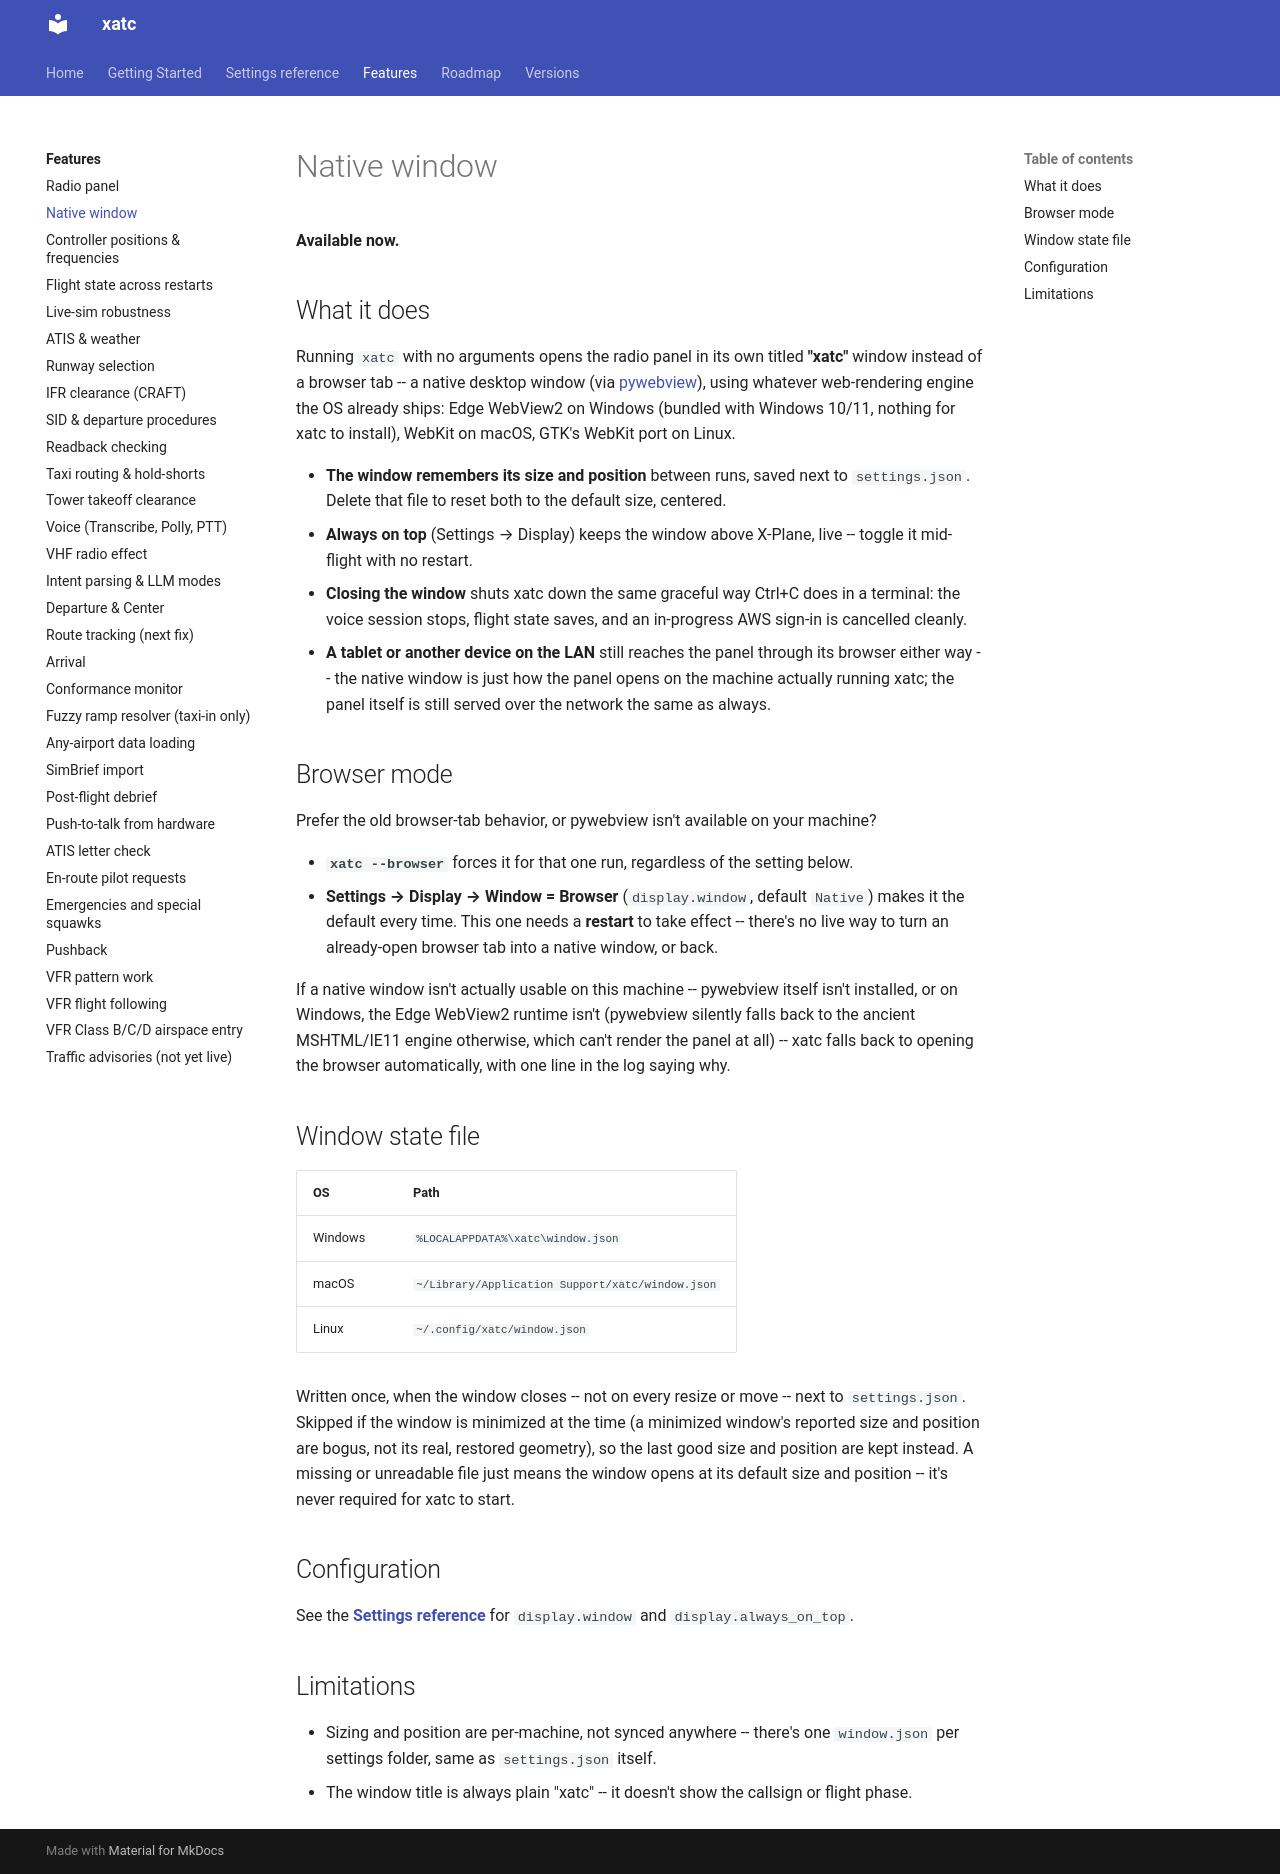

repository: dbryant4/xplane12-atc-docs · page: dev/features/native-window/index.html · generator: mkdocs

# Native window

**Available now.**

## What it does

Running `xatc` with no arguments opens the radio panel in its own titled **"xatc"**
window instead of a browser tab -- a native desktop window (via
[pywebview](https://pywebview.flowrl.com/)), using whatever web-rendering engine the OS
already ships: Edge WebView2 on Windows (bundled with Windows 10/11, nothing for xatc to
install), WebKit on macOS, GTK's WebKit port on Linux.

- **The window remembers its size and position** between runs, saved next to
  `settings.json`. Delete that file to reset both to the default size, centered.
- **Always on top** (Settings → Display) keeps the window above X-Plane, live -- toggle
  it mid-flight with no restart.
- **Closing the window** shuts xatc down the same graceful way Ctrl+C does in a
  terminal: the voice session stops, flight state saves, and an in-progress AWS sign-in
  is cancelled cleanly.
- **A tablet or another device on the LAN** still reaches the panel through its browser
  either way -- the native window is just how the panel opens on the machine actually
  running xatc; the panel itself is still served over the network the same as always.

## Browser mode

Prefer the old browser-tab behavior, or pywebview isn't available on your machine?

- **`xatc --browser`** forces it for that one run, regardless of the setting below.
- **Settings → Display → Window = Browser** (`display.window`, default `Native`) makes
  it the default every time. This one needs a **restart** to take effect -- there's no
  live way to turn an already-open browser tab into a native window, or back.

If a native window isn't actually usable on this machine -- pywebview itself isn't
installed, or on Windows, the Edge WebView2 runtime isn't (pywebview silently falls back
to the ancient MSHTML/IE11 engine otherwise, which can't render the panel at all) --
xatc falls back to opening the browser automatically, with one line in the log saying
why.

## Window state file

| OS | Path |
|---|---|
| Windows | `%LOCALAPPDATA%\xatc\window.json` |
| macOS | `~/Library/Application Support/xatc/window.json` |
| Linux | `~/.config/xatc/window.json` |

Written once, when the window closes -- not on every resize or move -- next to
`settings.json`. Skipped if the window is minimized at the time (a minimized window's
reported size and position are bogus, not its real, restored geometry), so the last good
size and position are kept instead. A missing or unreadable file just means the window
opens at its default size and position
-- it's never required for xatc to start.

## Configuration

See the **[Settings reference](../settings.md#display)** for `display.window` and
`display.always_on_top`.

## Limitations

- Sizing and position are per-machine, not synced anywhere -- there's one `window.json`
  per settings folder, same as `settings.json` itself.
- The window title is always plain "xatc" -- it doesn't show the callsign or flight
  phase.
